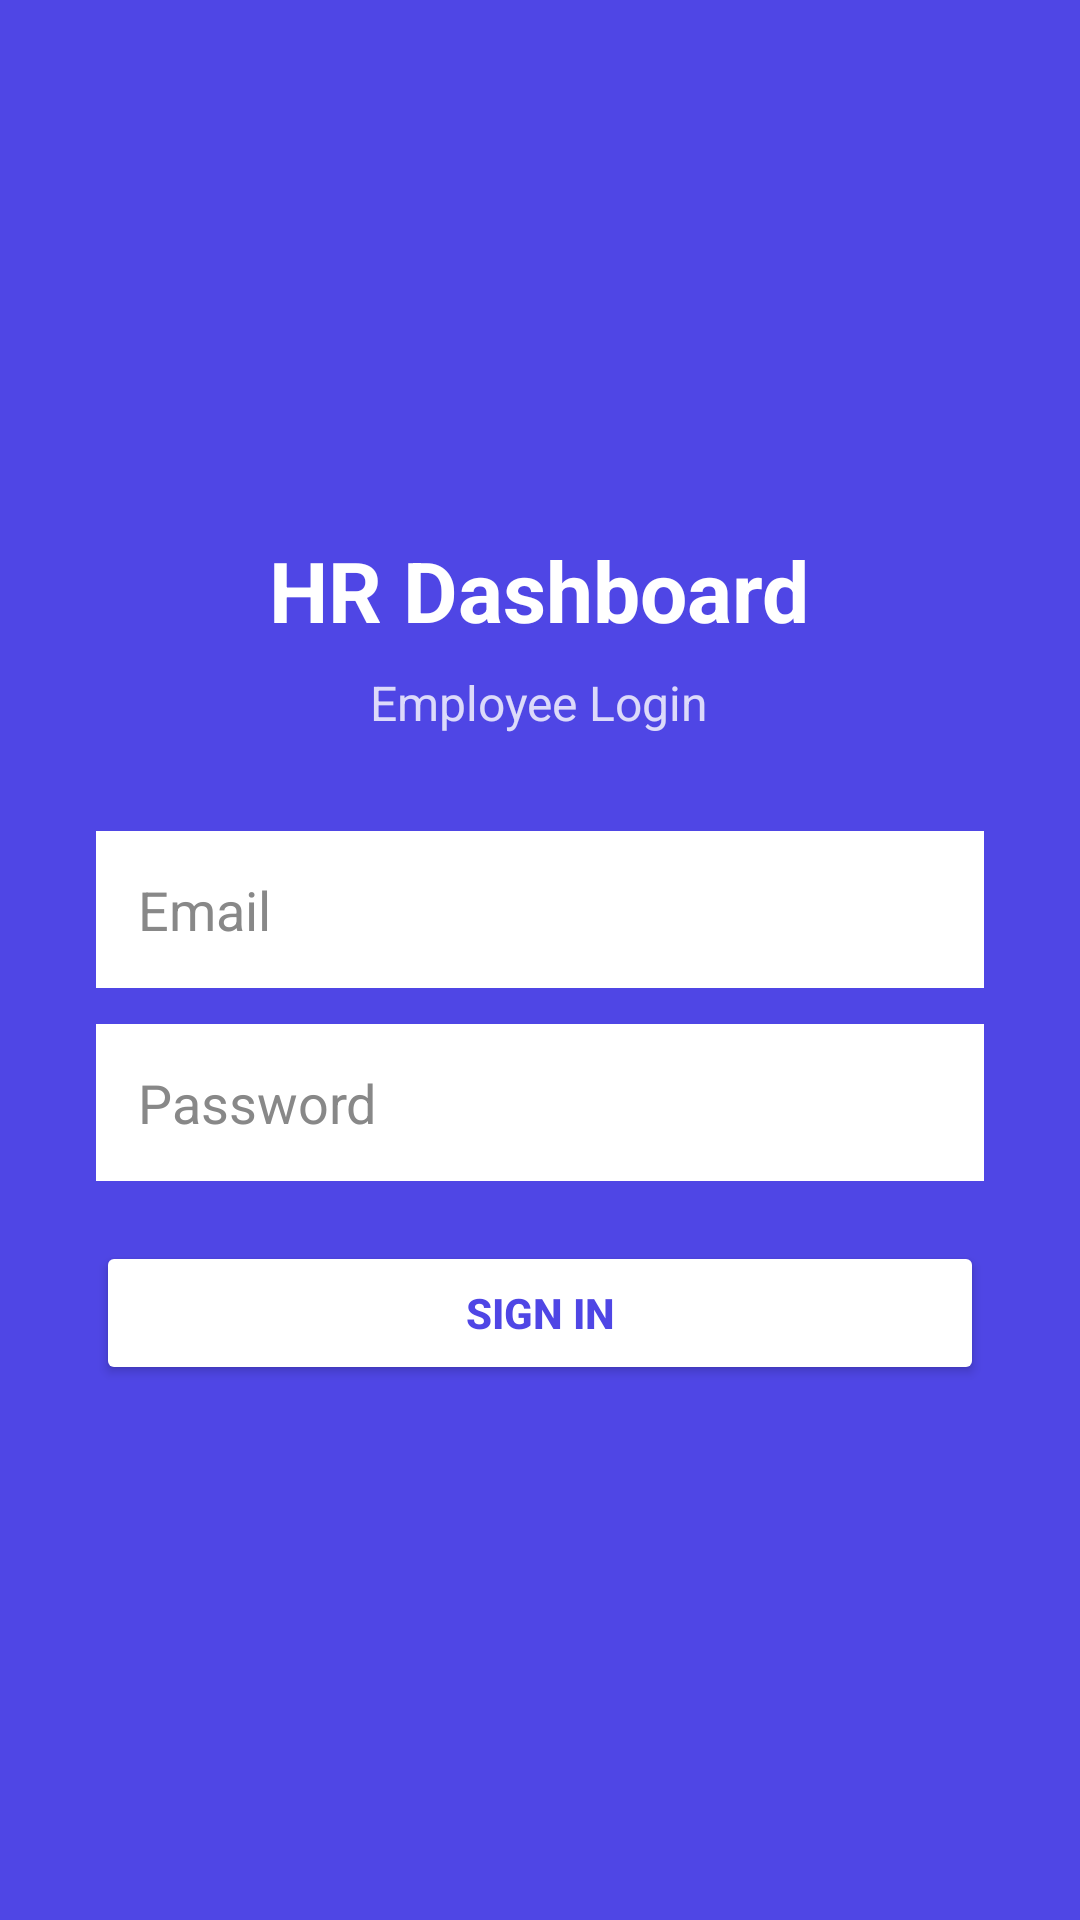

Here is an Android app screen rendered from its layout file. Give the layout XML and the strings, colors and styles it references.
<!-- AndroidManifest.xml: application theme Theme.HRApp -->
<!-- res/layout/activity_login.xml -->
<?xml version="1.0" encoding="utf-8"?>
<LinearLayout xmlns:android="http://schemas.android.com/apk/res/android"
    android:layout_width="match_parent"
    android:layout_height="match_parent"
    android:orientation="vertical"
    android:gravity="center"
    android:padding="32dp"
    android:background="#4F46E5">

    <TextView
        android:layout_width="wrap_content"
        android:layout_height="wrap_content"
        android:text="HR Dashboard"
        android:textSize="28sp"
        android:textStyle="bold"
        android:textColor="#FFFFFF"
        android:layout_marginBottom="8dp"/>

    <TextView
        android:layout_width="wrap_content"
        android:layout_height="wrap_content"
        android:text="Employee Login"
        android:textSize="16sp"
        android:textColor="#CCFFFFFF"
        android:layout_marginBottom="32dp"/>

    <EditText
        android:id="@+id/etEmail"
        android:layout_width="match_parent"
        android:layout_height="wrap_content"
        android:hint="Email"
        android:textColor="#000000"
        android:textColorHint="#888888"
        android:inputType="textEmailAddress"
        android:background="@android:color/white"
        android:padding="14dp"
        android:layout_marginBottom="12dp"/>

    <EditText
        android:id="@+id/etPassword"
        android:layout_width="match_parent"
        android:layout_height="wrap_content"
        android:hint="Password"
        android:textColor="#000000"
        android:textColorHint="#888888"
        android:inputType="textPassword"
        android:background="@android:color/white"
        android:padding="14dp"
        android:layout_marginBottom="20dp"/>

    <Button
        android:id="@+id/btnLogin"
        android:layout_width="match_parent"
        android:layout_height="wrap_content"
        android:text="Sign In"
        android:backgroundTint="#FFFFFF"
        android:textColor="#4F46E5"
        android:textStyle="bold"
        android:padding="14dp"/>

    <ProgressBar
        android:id="@+id/progressBar"
        android:layout_width="wrap_content"
        android:layout_height="wrap_content"
        android:layout_marginTop="16dp"
        android:visibility="gone"
        android:indeterminateTint="#FFFFFF"/>

    
    <LinearLayout
        android:id="@+id/errorCard"
        android:layout_width="match_parent"
        android:layout_height="wrap_content"
        android:orientation="vertical"
        android:background="#FFEEEE"
        android:padding="12dp"
        android:layout_marginTop="16dp"
        android:visibility="gone">

        <TextView
            android:id="@+id/tvErrorMessage"
            android:layout_width="match_parent"
            android:layout_height="wrap_content"
            android:textColor="#CC0000"
            android:textSize="12sp"
            android:layout_marginBottom="8dp"/>

        <Button
            android:id="@+id/btnCopyError"
            android:layout_width="wrap_content"
            android:layout_height="wrap_content"
            android:text="Copy Error"
            android:textSize="11sp"
            android:backgroundTint="#CC0000"
            android:textColor="#FFFFFF"
            android:padding="6dp"/>
    </LinearLayout>

</LinearLayout>
<!-- resources referenced by this layout -->
<resources>
  <style name="Theme.HRApp" parent="Theme.MaterialComponents.Light.NoActionBar">
          <item name="colorPrimary">#4F46E5</item>
          <item name="colorPrimaryVariant">#3730A3</item>
          <item name="colorOnPrimary">#FFFFFF</item>
          <item name="android:textColor">#000000</item>
          <item name="android:editTextColor">#000000</item>
          <item name="editTextColor">#000000</item>
      </style>
</resources>
